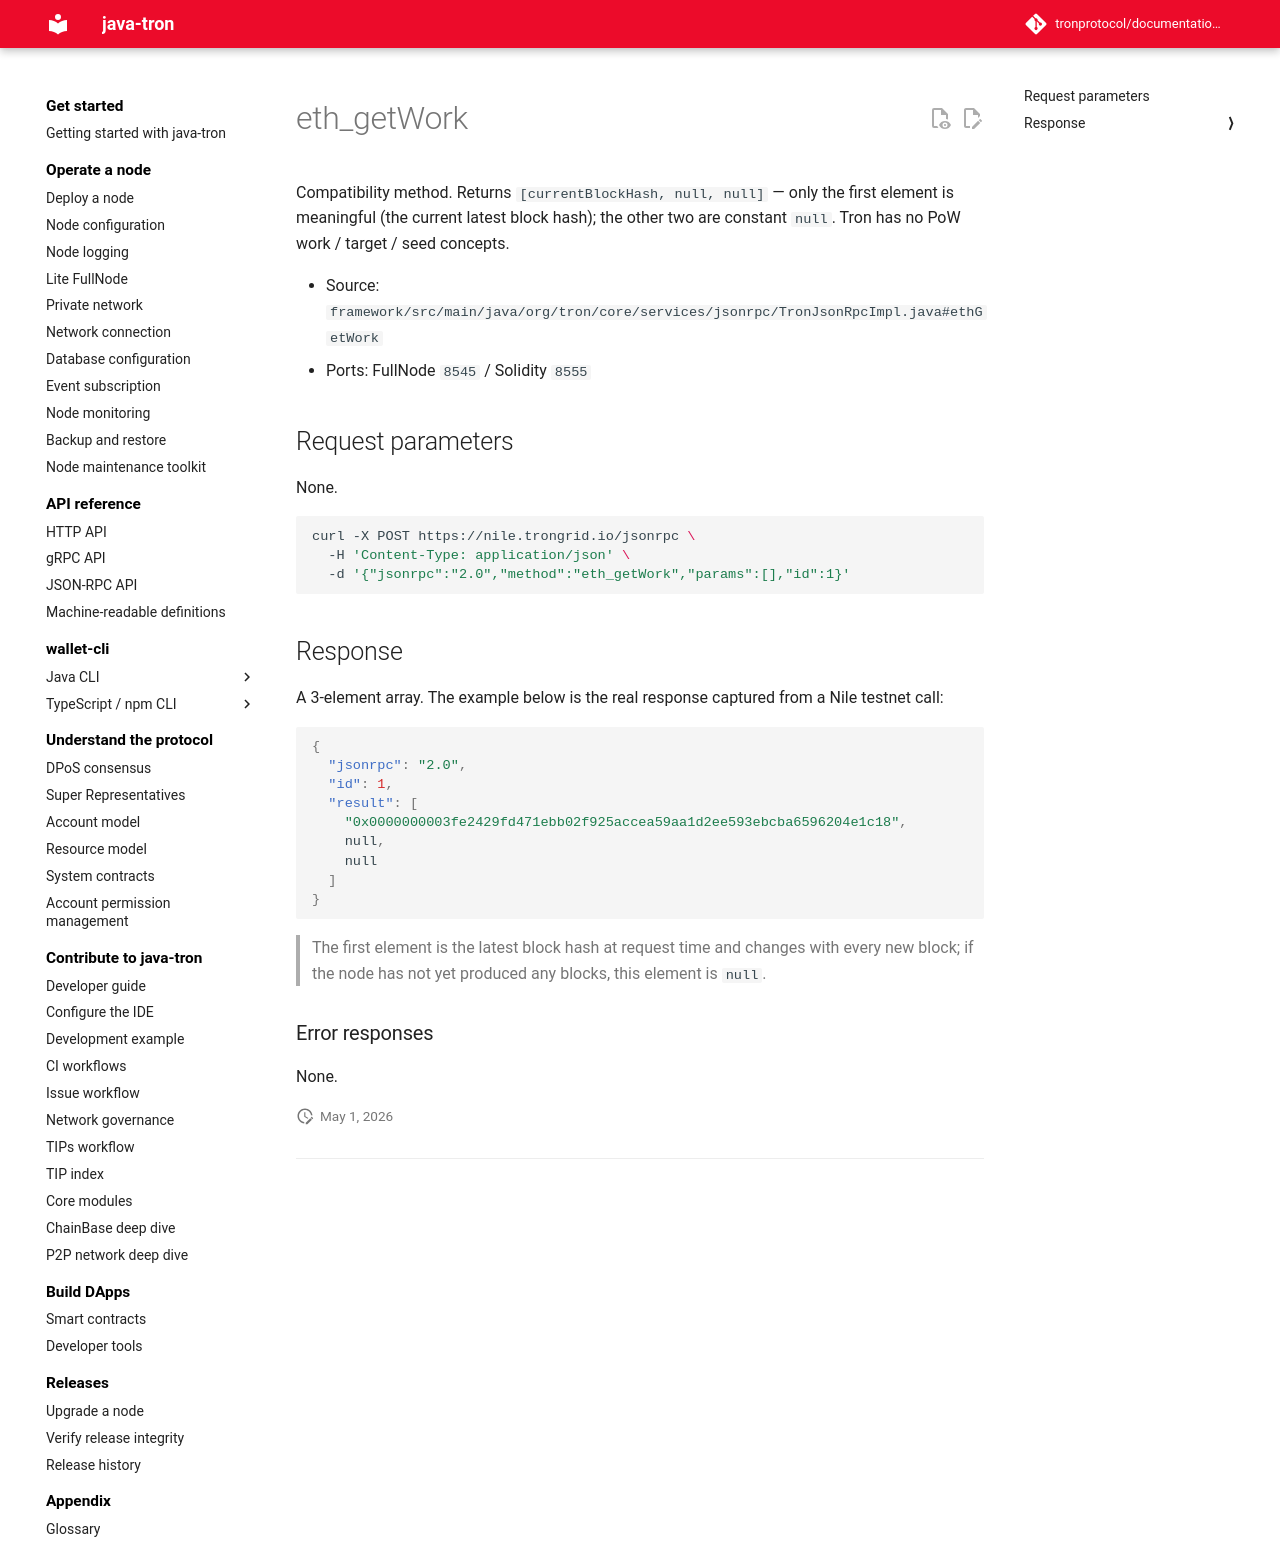

repository: tronprotocol/documentation-en · page: api/json-rpc/stub/eth_getWork/index.html · generator: mkdocs

# eth_getWork

Compatibility method. Returns `[currentBlockHash, null, null]` — only the first element is meaningful (the current latest block hash); the other two are constant `null`. Tron has no PoW work / target / seed concepts.

- Source: `framework/src/main/java/org/tron/core/services/jsonrpc/TronJsonRpcImpl.java#ethGetWork`
- Ports: FullNode `8545` / Solidity `8555`

## Request parameters

None.

```bash
curl -X POST https://nile.trongrid.io/jsonrpc \
  -H 'Content-Type: application/json' \
  -d '{"jsonrpc":"2.0","method":"eth_getWork","params":[],"id":1}'
```

## Response

A 3-element array. The example below is the real response captured from a Nile testnet call:

```json
{
  "jsonrpc": "2.0",
  "id": 1,
  "result": [
    "0x0000000003fe2429fd471ebb02f925accea59aa1d2ee593ebcba6596204e1c18",
    null,
    null
  ]
}
```

> The first element is the latest block hash at request time and changes with every new block; if the node has not yet produced any blocks, this element is `null`.

### Error responses

None.
